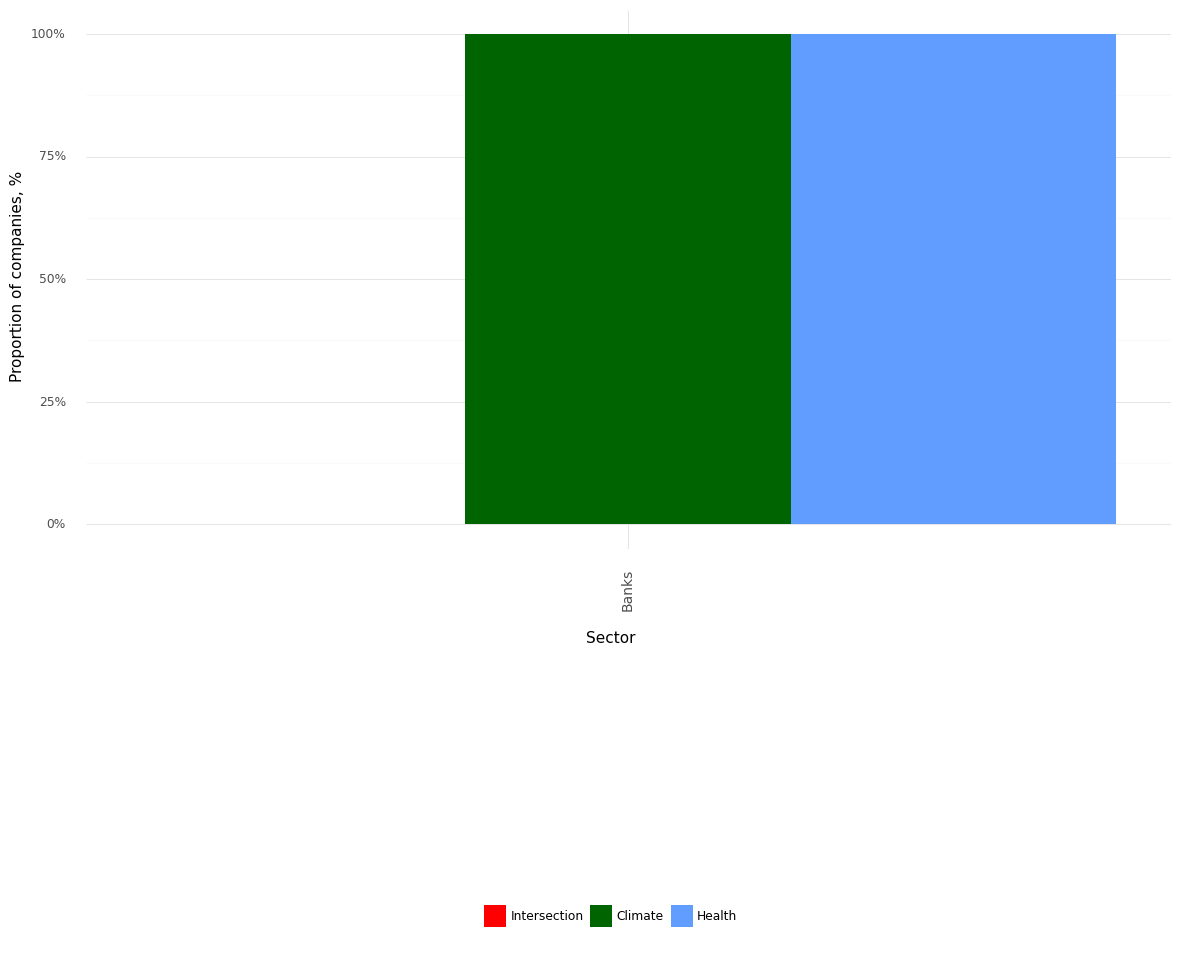

Data behind this chart, as committed beside it:
, Sector, Climate, Health, Intersection, Year
0, Banks, 1.0, 1.0, 0.0, 2021
